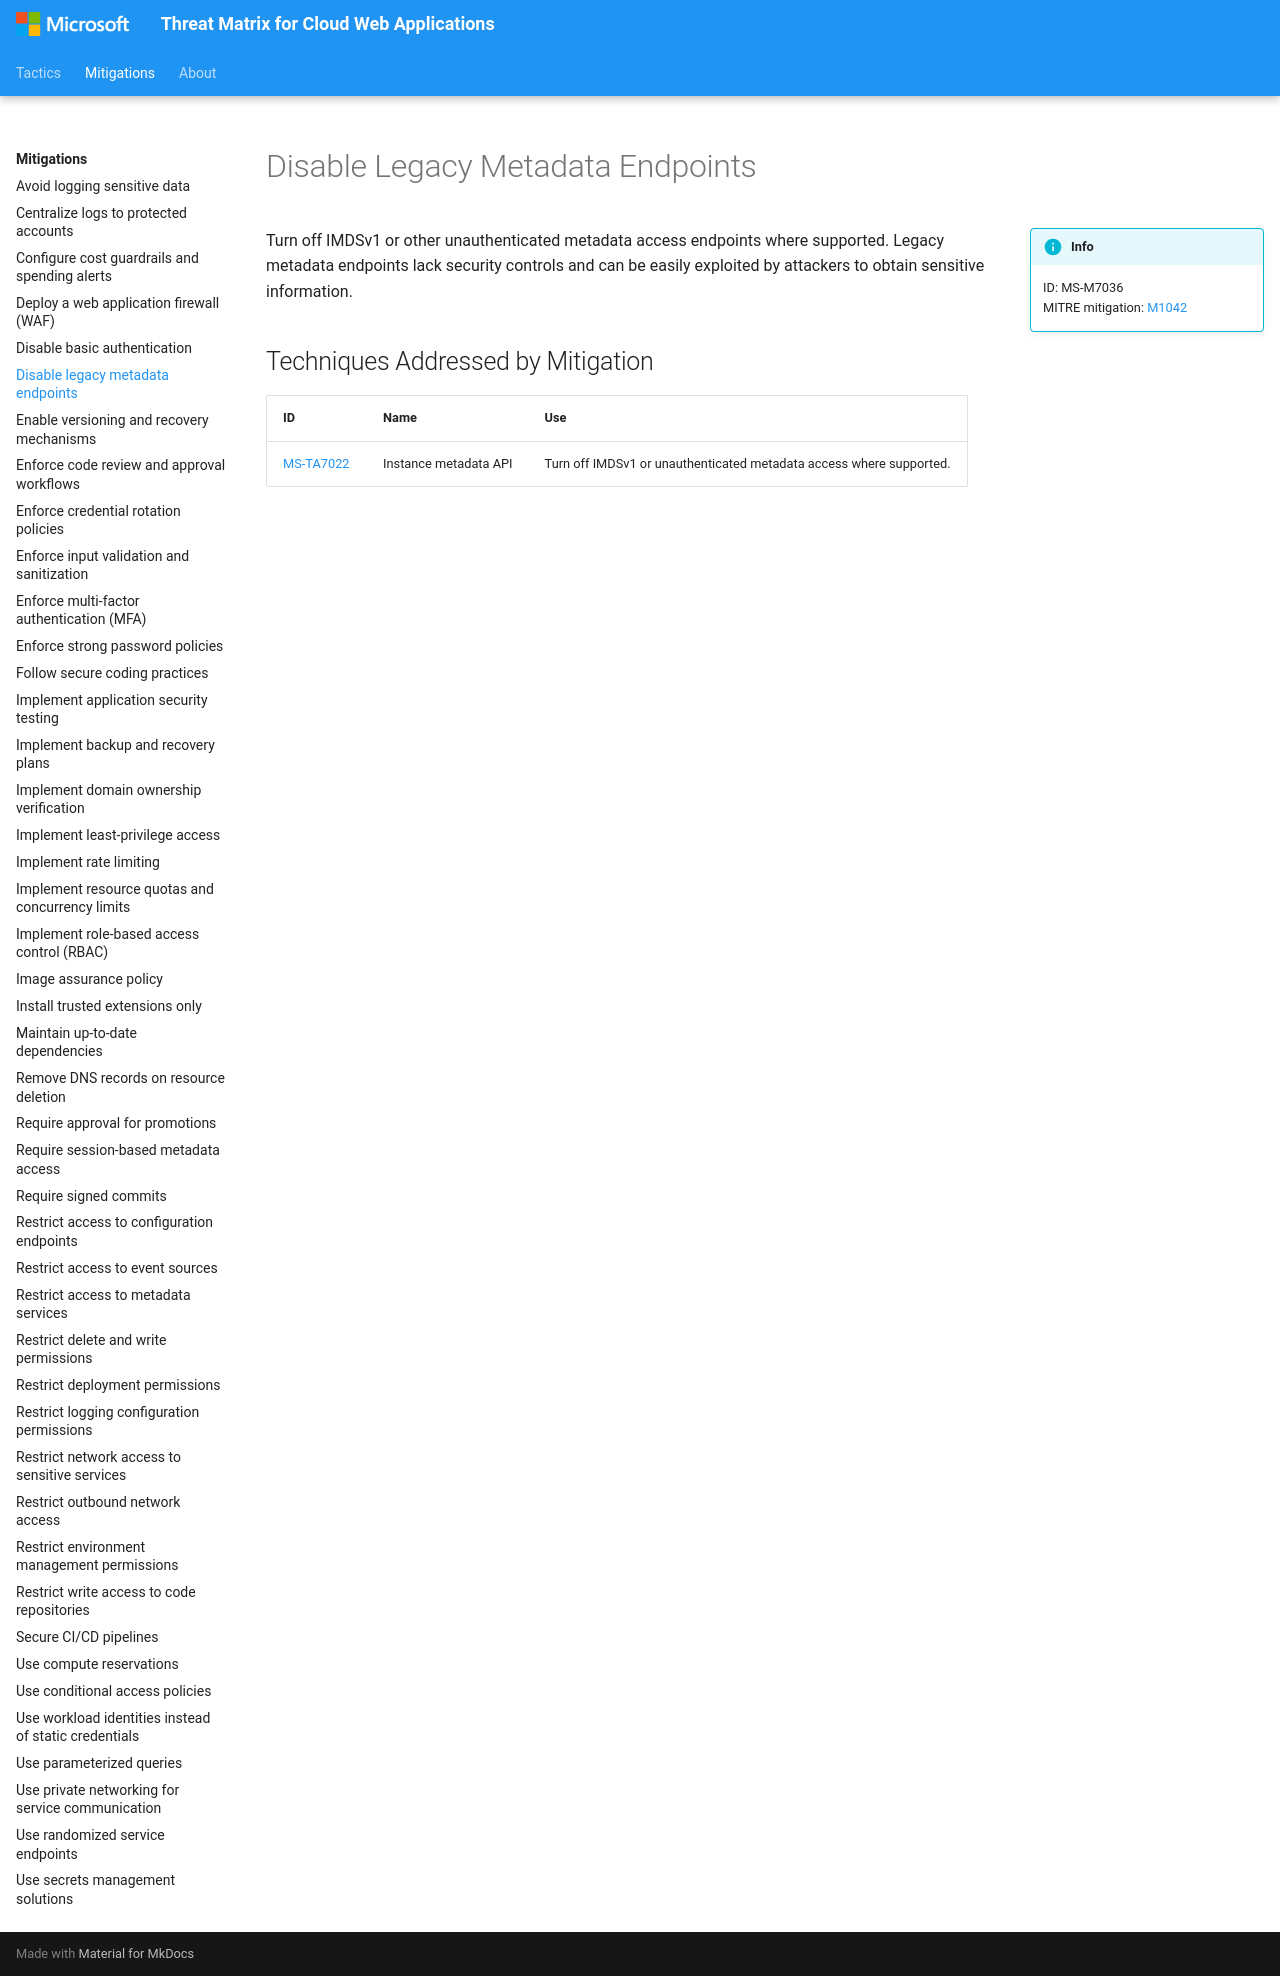

repository: microsoft/Threat-Matrix-for-Cloud-Web-Applications · page: mitigations/Disable legacy metadata endpoints/index.html · generator: mkdocs

---
hide:
  - toc
  - footer
---

# Disable Legacy Metadata Endpoints

!!! info inline end
    ID: MS-M7036<br>
    MITRE mitigation: [M1042](https://attack.mitre.org/mitigations/M1042/)

Turn off IMDSv1 or other unauthenticated metadata access endpoints where supported. Legacy metadata endpoints lack security controls and can be easily exploited by attackers to obtain sensitive information.

## Techniques Addressed by Mitigation

|ID|Name|Use|
|--|----------|-----------|
|[MS-TA7022](../techniques/Instance%20metadata%20API.md)|Instance metadata API|Turn off IMDSv1 or unauthenticated metadata access where supported.|
